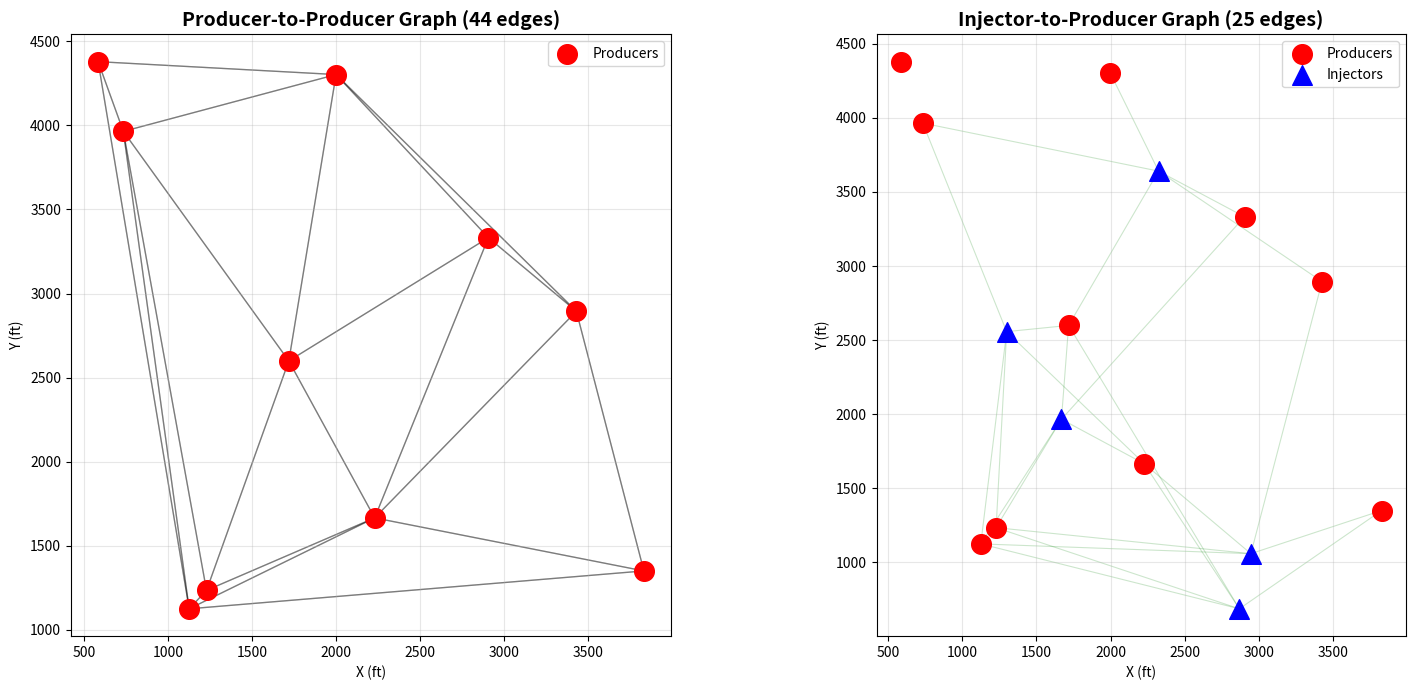

This figure's Python source:
"""
Graph construction utilities for well networks.

Builds spatial connectivity graphs for Producer-Producer and Injector-Producer pairs
using Voronoi diagrams, k-nearest neighbors, or distance thresholds.
"""

import numpy as np
from scipy.spatial import Voronoi, distance_matrix
from scipy.sparse import csr_matrix
from typing import Tuple, Dict, Optional
import networkx as nx


def compute_voronoi_connectivity(coords: np.ndarray, periodic: bool = False) -> np.ndarray:
    """
    Compute well connectivity based on Voronoi diagram adjacency.

    Args:
        coords: Well coordinates, shape (num_wells, 2) - [x, y] in feet or meters
        periodic: Whether to use periodic boundary conditions (not implemented)

    Returns:
        edge_index: Connectivity matrix, shape (2, num_edges)
                   edge_index[0, :] = source nodes
                   edge_index[1, :] = target nodes
    """
    num_wells = coords.shape[0]

    if num_wells < 4:
        # Voronoi requires at least 4 points, fall back to k-nearest
        return knearest_connectivity(coords, k=min(3, num_wells-1))

    # Compute Voronoi diagram
    vor = Voronoi(coords)

    # Build adjacency from Voronoi ridge points
    edges = []
    for ridge_points in vor.ridge_points:
        i, j = ridge_points
        if i < num_wells and j < num_wells:  # Valid well indices
            edges.append((i, j))
            edges.append((j, i))  # Add reverse edge for undirected graph

    if len(edges) == 0:
        # Fallback if Voronoi fails
        return knearest_connectivity(coords, k=3)

    edges = np.array(edges, dtype=np.int64).T  # Shape: (2, num_edges)

    # Remove duplicates
    edges = np.unique(edges, axis=1)

    return edges


def knearest_connectivity(
    coords: np.ndarray,
    k: int = 5,
    max_distance: Optional[float] = None
) -> np.ndarray:
    """
    Compute k-nearest neighbor connectivity.

    Args:
        coords: Well coordinates, shape (num_wells, 2)
        k: Number of nearest neighbors to connect
        max_distance: Maximum distance for connection (None = no limit)

    Returns:
        edge_index: Connectivity matrix, shape (2, num_edges)
    """
    num_wells = coords.shape[0]
    k = min(k, num_wells - 1)  # Can't have more neighbors than wells-1

    # Compute pairwise distances
    dist_matrix = distance_matrix(coords, coords)

    edges = []
    for i in range(num_wells):
        # Get k nearest neighbors (excluding self)
        neighbors = np.argsort(dist_matrix[i, :])[1:k+1]

        for j in neighbors:
            if max_distance is None or dist_matrix[i, j] <= max_distance:
                edges.append((i, j))

    edges = np.array(edges, dtype=np.int64).T  # Shape: (2, num_edges)

    return edges


def distance_threshold_connectivity(
    coords: np.ndarray,
    threshold: float
) -> np.ndarray:
    """
    Connect wells within a distance threshold.

    Args:
        coords: Well coordinates, shape (num_wells, 2)
        threshold: Maximum distance for connection (feet or meters)

    Returns:
        edge_index: Connectivity matrix, shape (2, num_edges)
    """
    num_wells = coords.shape[0]
    dist_matrix = distance_matrix(coords, coords)

    # Find pairs within threshold (excluding diagonal)
    i_idx, j_idx = np.where((dist_matrix < threshold) & (dist_matrix > 0))
    edges = np.array([i_idx, j_idx], dtype=np.int64)

    return edges


def bipartite_connectivity(
    coords_source: np.ndarray,
    coords_target: np.ndarray,
    mode: str = 'full',
    k: int = 5,
    max_distance: Optional[float] = None
) -> np.ndarray:
    """
    Build bipartite graph connectivity (e.g., Injector-to-Producer).

    Args:
        coords_source: Source node coordinates (e.g., injectors), shape (num_source, 2)
        coords_target: Target node coordinates (e.g., producers), shape (num_target, 2)
        mode: 'full' (all-to-all), 'knearest' (k nearest targets per source)
        k: Number of nearest neighbors (for knearest mode)
        max_distance: Maximum connection distance

    Returns:
        edge_index: Connectivity matrix, shape (2, num_edges)
                   edge_index[0, :] = source indices (0 to num_source-1)
                   edge_index[1, :] = target indices (0 to num_target-1)
    """
    num_source = coords_source.shape[0]
    num_target = coords_target.shape[0]

    if mode == 'full':
        # Full bipartite graph (all injectors connect to all producers)
        src_idx = np.repeat(np.arange(num_source), num_target)
        tgt_idx = np.tile(np.arange(num_target), num_source)
        edges = np.array([src_idx, tgt_idx], dtype=np.int64)

        # Apply distance threshold if specified
        if max_distance is not None:
            dist_matrix = distance_matrix(coords_source, coords_target)
            valid = dist_matrix[src_idx, tgt_idx] <= max_distance
            edges = edges[:, valid]

        return edges

    elif mode == 'knearest':
        # k-nearest targets for each source
        k = min(k, num_target)
        dist_matrix = distance_matrix(coords_source, coords_target)

        edges = []
        for i in range(num_source):
            # Get k nearest target nodes
            nearest = np.argsort(dist_matrix[i, :])[:k]

            for j in nearest:
                if max_distance is None or dist_matrix[i, j] <= max_distance:
                    edges.append((i, j))

        edges = np.array(edges, dtype=np.int64).T
        return edges

    else:
        raise ValueError(f"Unknown mode: {mode}. Use 'full' or 'knearest'.")


def build_well_graphs(
    producer_coords: np.ndarray,
    injector_coords: np.ndarray,
    p2p_mode: str = 'voronoi',
    i2p_mode: str = 'full',
    k_p2p: int = 5,
    k_i2p: int = 5,
    max_distance_p2p: Optional[float] = None,
    max_distance_i2p: Optional[float] = None
) -> Dict[str, np.ndarray]:
    """
    Build both Producer-Producer and Injector-Producer graphs.

    Args:
        producer_coords: Producer coordinates, shape (num_prod, 2)
        injector_coords: Injector coordinates, shape (num_inj, 2)
        p2p_mode: 'voronoi', 'knearest', or 'distance'
        i2p_mode: 'full' or 'knearest'
        k_p2p: Number of neighbors for P2P knearest
        k_i2p: Number of nearest producers per injector
        max_distance_p2p: Max distance for P2P connections
        max_distance_i2p: Max distance for I2P connections

    Returns:
        Dictionary with keys:
            - 'edge_index_p2p': Producer-Producer edges, shape (2, num_edges_p2p)
            - 'edge_index_i2p': Injector-Producer edges, shape (2, num_edges_i2p)
            - 'num_producers': Number of producer wells
            - 'num_injectors': Number of injector wells
    """
    num_producers = producer_coords.shape[0]
    num_injectors = injector_coords.shape[0]

    # Producer-to-Producer graph
    if p2p_mode == 'voronoi':
        edge_index_p2p = compute_voronoi_connectivity(producer_coords)

        # Apply distance threshold if specified
        if max_distance_p2p is not None:
            dist_matrix = distance_matrix(producer_coords, producer_coords)
            src, tgt = edge_index_p2p
            valid = dist_matrix[src, tgt] <= max_distance_p2p
            edge_index_p2p = edge_index_p2p[:, valid]

    elif p2p_mode == 'knearest':
        edge_index_p2p = knearest_connectivity(
            producer_coords, k=k_p2p, max_distance=max_distance_p2p
        )
    elif p2p_mode == 'distance':
        if max_distance_p2p is None:
            raise ValueError("max_distance_p2p must be specified for 'distance' mode")
        edge_index_p2p = distance_threshold_connectivity(
            producer_coords, threshold=max_distance_p2p
        )
    else:
        raise ValueError(f"Unknown p2p_mode: {p2p_mode}")

    # Injector-to-Producer bipartite graph
    edge_index_i2p = bipartite_connectivity(
        injector_coords, producer_coords,
        mode=i2p_mode, k=k_i2p, max_distance=max_distance_i2p
    )

    return {
        'edge_index_p2p': edge_index_p2p,
        'edge_index_i2p': edge_index_i2p,
        'num_producers': num_producers,
        'num_injectors': num_injectors,
        'num_edges_p2p': edge_index_p2p.shape[1],
        'num_edges_i2p': edge_index_i2p.shape[1],
    }


def visualize_graphs(
    producer_coords: np.ndarray,
    injector_coords: np.ndarray,
    edge_index_p2p: np.ndarray,
    edge_index_i2p: np.ndarray,
    save_path: Optional[str] = None
):
    """
    Visualize well connectivity graphs.

    Args:
        producer_coords: Producer coordinates, shape (num_prod, 2)
        injector_coords: Injector coordinates, shape (num_inj, 2)
        edge_index_p2p: Producer-Producer edges
        edge_index_i2p: Injector-Producer edges (rows are inj indices, cols are prod indices)
        save_path: Path to save figure (None = display only)
    """
    import matplotlib.pyplot as plt

    fig, axes = plt.subplots(1, 2, figsize=(16, 7))

    # Plot 1: Producer-to-Producer
    ax = axes[0]
    ax.scatter(producer_coords[:, 0], producer_coords[:, 1],
              c='red', s=200, marker='o', label='Producers', zorder=3)

    # Draw P2P edges
    for i in range(edge_index_p2p.shape[1]):
        src, tgt = edge_index_p2p[:, i]
        ax.plot([producer_coords[src, 0], producer_coords[tgt, 0]],
               [producer_coords[src, 1], producer_coords[tgt, 1]],
               'k-', alpha=0.3, linewidth=1, zorder=1)

    ax.set_title(f'Producer-to-Producer Graph ({edge_index_p2p.shape[1]} edges)',
                fontsize=14, fontweight='bold')
    ax.set_xlabel('X (ft)')
    ax.set_ylabel('Y (ft)')
    ax.legend()
    ax.grid(True, alpha=0.3)
    ax.set_aspect('equal')

    # Plot 2: Injector-to-Producer
    ax = axes[1]
    ax.scatter(producer_coords[:, 0], producer_coords[:, 1],
              c='red', s=200, marker='o', label='Producers', zorder=3)
    ax.scatter(injector_coords[:, 0], injector_coords[:, 1],
              c='blue', s=200, marker='^', label='Injectors', zorder=3)

    # Draw I2P edges
    for i in range(edge_index_i2p.shape[1]):
        inj_idx, prod_idx = edge_index_i2p[:, i]
        ax.plot([injector_coords[inj_idx, 0], producer_coords[prod_idx, 0]],
               [injector_coords[inj_idx, 1], producer_coords[prod_idx, 1]],
               'g-', alpha=0.2, linewidth=0.8, zorder=1)

    ax.set_title(f'Injector-to-Producer Graph ({edge_index_i2p.shape[1]} edges)',
                fontsize=14, fontweight='bold')
    ax.set_xlabel('X (ft)')
    ax.set_ylabel('Y (ft)')
    ax.legend()
    ax.grid(True, alpha=0.3)
    ax.set_aspect('equal')

    plt.tight_layout()

    if save_path:
        plt.savefig(save_path, dpi=150, bbox_inches='tight')
        print(f"Graph visualization saved to {save_path}")

    plt.show()


if __name__ == "__main__":
    # Test with example well configuration
    np.random.seed(42)

    # Simulate 10 producers and 5 injectors in a 5000x5000 ft domain
    producer_coords = np.random.uniform(500, 4500, size=(10, 2))
    injector_coords = np.random.uniform(500, 4500, size=(5, 2))

    # Build graphs
    graphs = build_well_graphs(
        producer_coords, injector_coords,
        p2p_mode='voronoi',
        i2p_mode='knearest',
        k_i2p=5
    )

    print("Graph Construction Test:")
    print(f"  Producers: {graphs['num_producers']}")
    print(f"  Injectors: {graphs['num_injectors']}")
    print(f"  P2P edges: {graphs['num_edges_p2p']}")
    print(f"  I2P edges: {graphs['num_edges_i2p']}")
    print(f"  Avg P2P connectivity: {graphs['num_edges_p2p'] / graphs['num_producers']:.1f} edges/well")

    # Visualize
    visualize_graphs(
        producer_coords, injector_coords,
        graphs['edge_index_p2p'], graphs['edge_index_i2p']
    )
